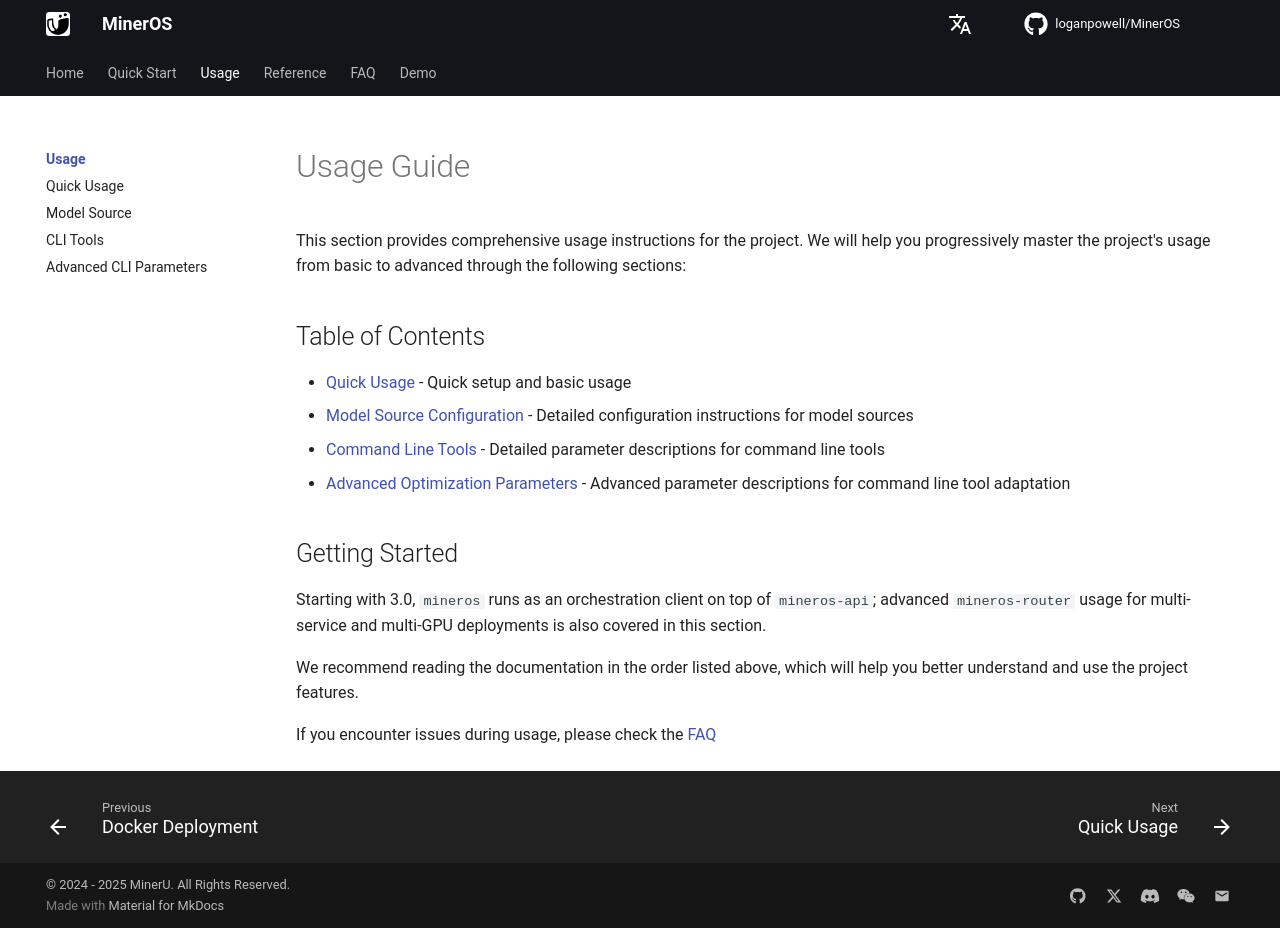

repository: loganpowell/MinerOS · page: usage/index.html · generator: mkdocs

# Usage Guide

This section provides comprehensive usage instructions for the project. We will help you progressively master the project's usage from basic to advanced through the following sections:

## Table of Contents

- [Quick Usage](./quick_usage.md) - Quick setup and basic usage
- [Model Source Configuration](./model_source.md) - Detailed configuration instructions for model sources
- [Command Line Tools](./cli_tools.md) - Detailed parameter descriptions for command line tools
- [Advanced Optimization Parameters](./advanced_cli_parameters.md) - Advanced parameter descriptions for command line tool adaptation

## Getting Started

Starting with 3.0, `mineros` runs as an orchestration client on top of `mineros-api`; advanced `mineros-router` usage for multi-service and multi-GPU deployments is also covered in this section.

We recommend reading the documentation in the order listed above, which will help you better understand and use the project features.

If you encounter issues during usage, please check the [FAQ](../faq/index.md)
